2-way image classification set "RotatedImagesSpiral" from GitHub (rutuja1121/Parkinsons_BE_Project_2023); label vocabulary: healthy, parkinson.

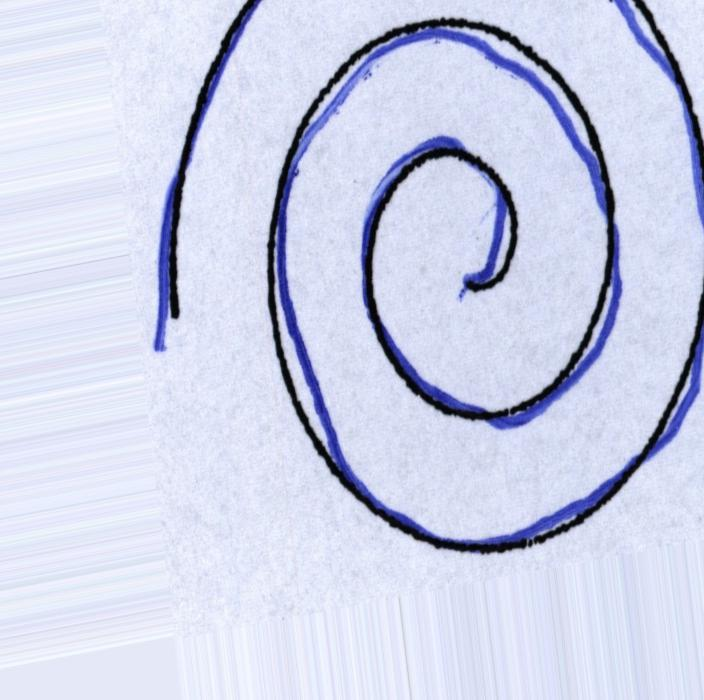
Label: parkinson

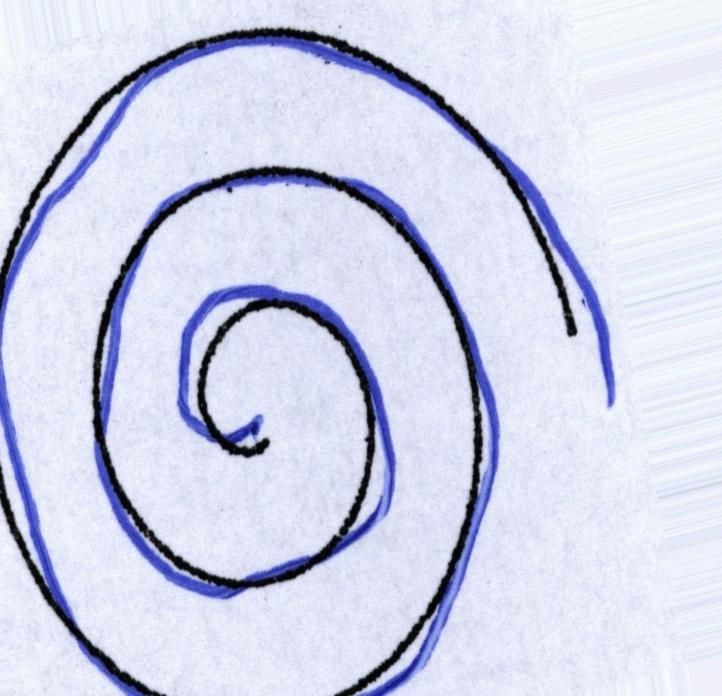
Label: parkinson

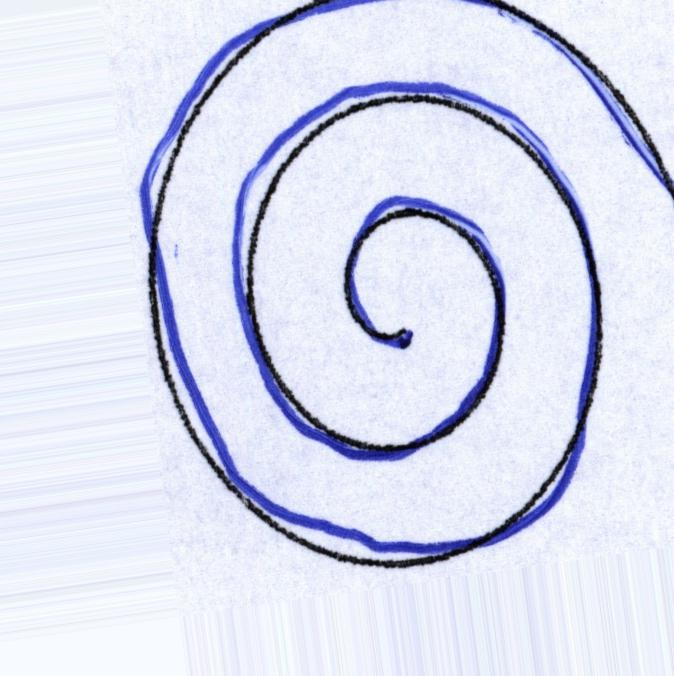
Label: healthy

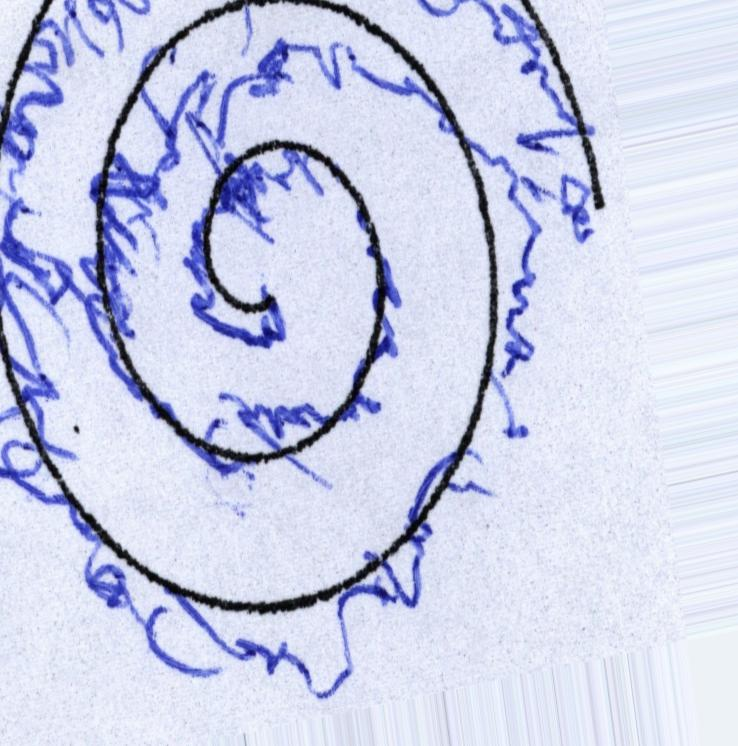
Label: parkinson

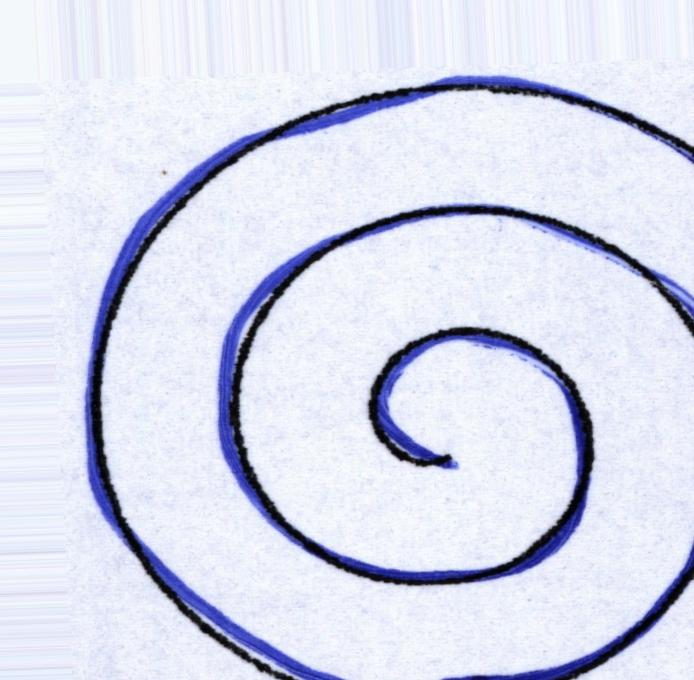
Label: healthy

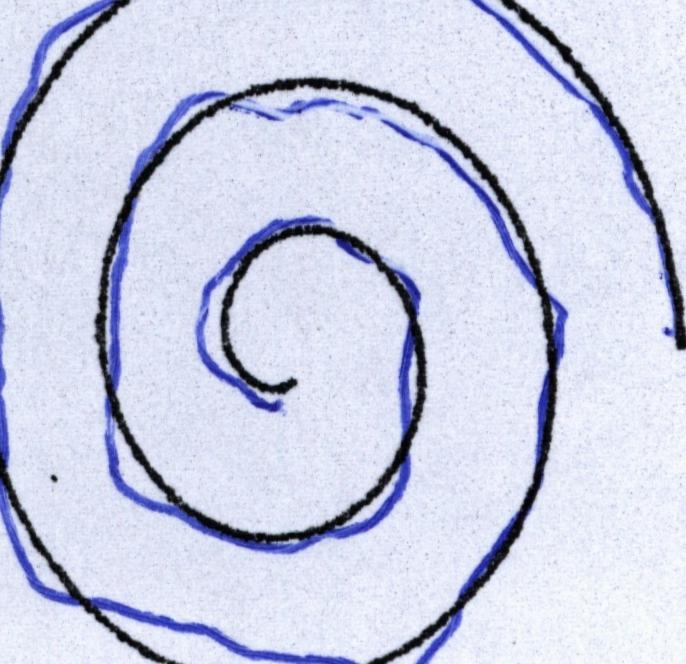
Label: healthy
